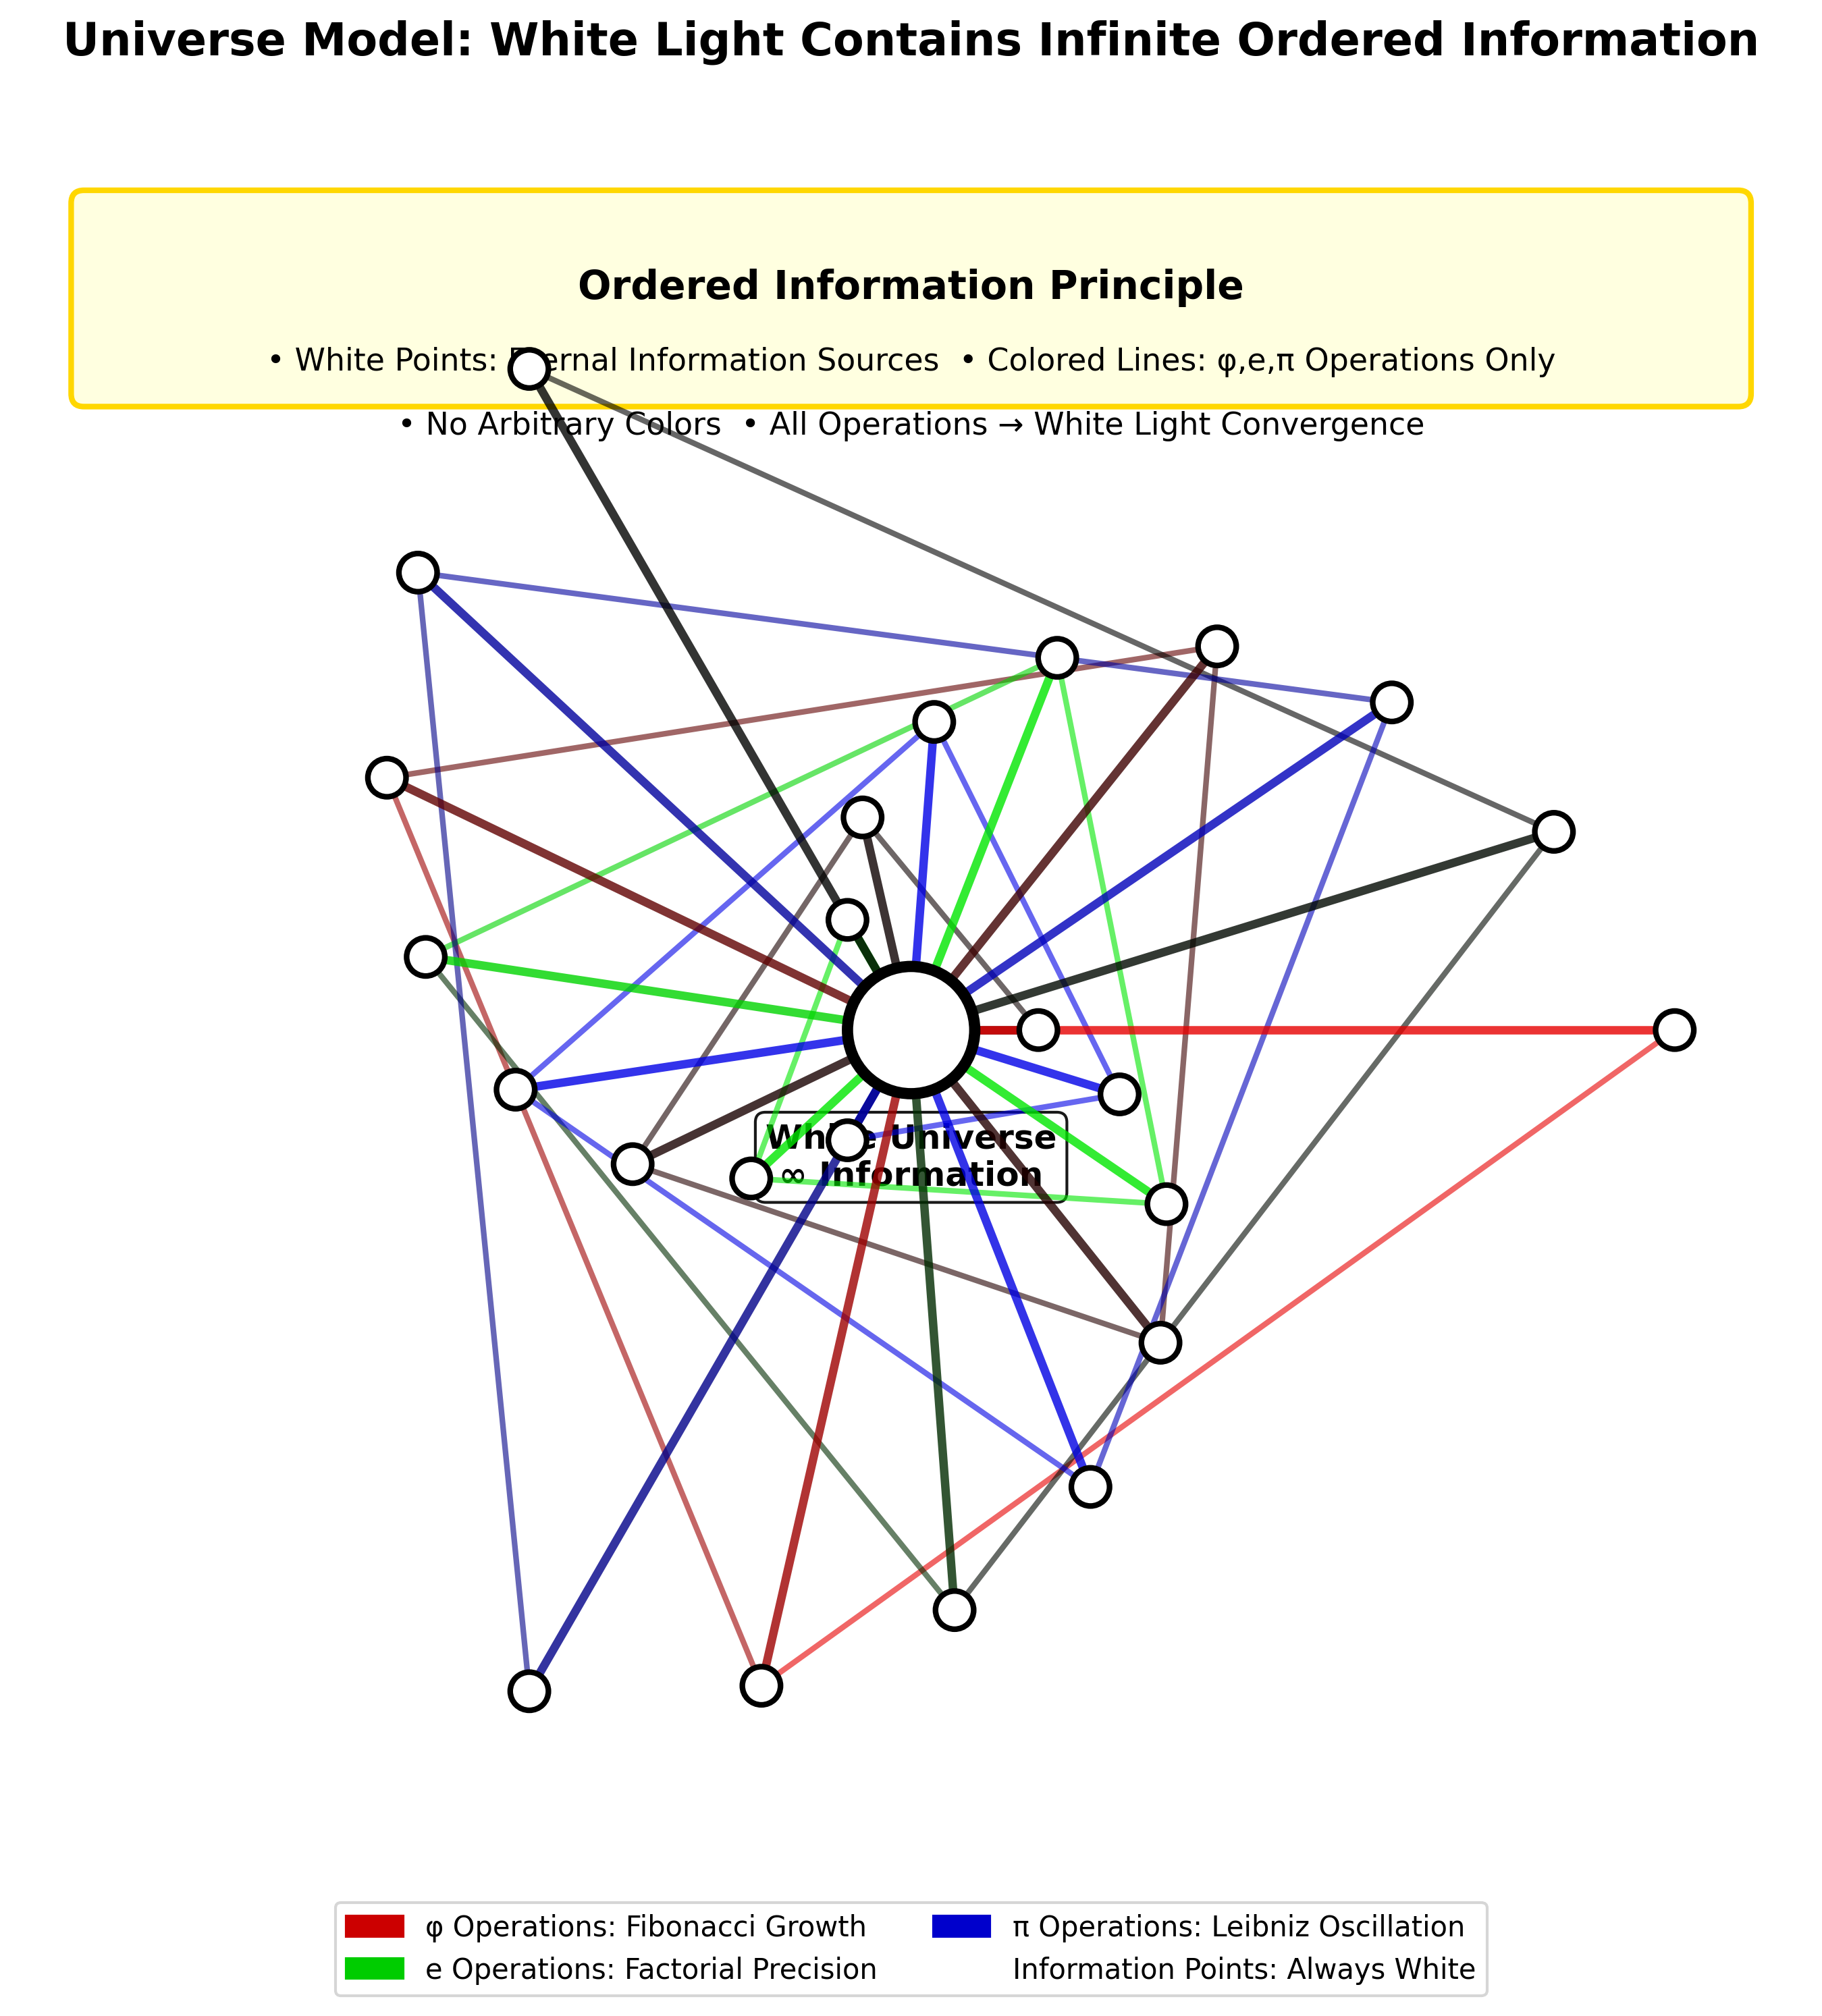

Source code (Python):
#!/usr/bin/env python3

import numpy as np
import matplotlib.pyplot as plt
from matplotlib.patches import Circle, FancyBboxPatch
from matplotlib.collections import LineCollection
import matplotlib.patches as mpatches
import sys
import os

# Import math functions
sys.path.append(os.path.dirname(os.path.abspath(__file__)))
from recursive_math_functions import recursive_math

def create_ordered_information_synthesis():
    """Final synthesis: White light contains infinite ordered information"""
    
    fig, ax = plt.subplots(1, 1, figsize=(14, 10))
    ax.set_xlim(-7, 7)
    ax.set_ylim(-7, 7)
    ax.set_aspect('equal')
    
    # Central white universe point
    universe_center = Circle((0, 0), 0.5, color='white', ec='black', linewidth=4, zorder=30)
    ax.add_patch(universe_center)
    
    # Three ordered information extraction spirals
    n_points = 8
    spiral_radius = np.linspace(1, 6, n_points)
    
    # φ spiral (red) - Fibonacci growth
    fib_seq = recursive_math.fibonacci_sequence(n_points)
    phi_angles = np.linspace(0, 4*np.pi, n_points) + 0
    phi_x = spiral_radius * np.cos(phi_angles)
    phi_y = spiral_radius * np.sin(phi_angles)
    
    # Draw white points and red connecting lines
    for i in range(n_points):
        # White information point
        point = Circle((phi_x[i], phi_y[i]), 0.15, color='white', ec='black', linewidth=2, zorder=20)
        ax.add_patch(point)
        
        # Red line to center (φ operation)
        red_intensity = min(0.9, fib_seq[i] / max(fib_seq))
        ax.plot([0, phi_x[i]], [0, phi_y[i]], color=(red_intensity, 0, 0), 
               linewidth=3, alpha=0.8, zorder=10)
        
        # Sequential connections with red gradients
        if i > 0:
            ax.plot([phi_x[i-1], phi_x[i]], [phi_y[i-1], phi_y[i]], 
                   color=(red_intensity, 0, 0), linewidth=2, alpha=0.6, zorder=5)
    
    # e spiral (green) - Factorial precision
    fact_seq = recursive_math.factorial_sequence(n_points)
    e_angles = np.linspace(0, 4*np.pi, n_points) + 2*np.pi/3
    e_x = spiral_radius * np.cos(e_angles)
    e_y = spiral_radius * np.sin(e_angles)
    
    # Draw white points and green connecting lines
    for i in range(n_points):
        # White information point
        point = Circle((e_x[i], e_y[i]), 0.15, color='white', ec='black', linewidth=2, zorder=20)
        ax.add_patch(point)
        
        # Green line to center (e operation)
        green_intensity = min(0.9, fact_seq[i] * 20)  # Scale for visibility
        ax.plot([0, e_x[i]], [0, e_y[i]], color=(0, green_intensity, 0), 
               linewidth=3, alpha=0.8, zorder=10)
        
        # Sequential connections with green gradients
        if i > 0:
            ax.plot([e_x[i-1], e_x[i]], [e_y[i-1], e_y[i]], 
                   color=(0, green_intensity, 0), linewidth=2, alpha=0.6, zorder=5)
    
    # π spiral (blue) - Leibniz oscillation
    leibniz_seq = recursive_math.leibniz_sequence(n_points)
    pi_angles = np.linspace(0, 4*np.pi, n_points) + 4*np.pi/3
    pi_x = spiral_radius * np.cos(pi_angles)
    pi_y = spiral_radius * np.sin(pi_angles)
    
    # Draw white points and blue connecting lines
    for i in range(n_points):
        # White information point
        point = Circle((pi_x[i], pi_y[i]), 0.15, color='white', ec='black', linewidth=2, zorder=20)
        ax.add_patch(point)
        
        # Blue line to center (π operation)
        blue_intensity = min(0.9, abs(leibniz_seq[i]) * 8)  # Scale for visibility
        ax.plot([0, pi_x[i]], [0, pi_y[i]], color=(0, 0, blue_intensity), 
               linewidth=3, alpha=0.8, zorder=10)
        
        # Sequential connections with blue gradients
        if i > 0:
            ax.plot([pi_x[i-1], pi_x[i]], [pi_y[i-1], pi_y[i]], 
                   color=(0, 0, blue_intensity), linewidth=2, alpha=0.6, zorder=5)
    
    # Central labels
    ax.text(0, -1, 'White Universe\n∞ Information', fontsize=12, ha='center', va='center', 
           weight='bold', bbox=dict(boxstyle='round,pad=0.3', facecolor='white', alpha=0.9))
    
    # Information ordering principles
    info_box = FancyBboxPatch((-6.5, 5), 13, 1.5, boxstyle="round,pad=0.1", 
                             facecolor='lightyellow', edgecolor='gold', linewidth=2)
    ax.add_patch(info_box)
    
    ax.text(0, 5.75, 'Ordered Information Principle', fontsize=14, weight='bold', ha='center')
    ax.text(0, 5.25, '• White Points: Eternal Information Sources  • Colored Lines: φ,e,π Operations Only', 
           fontsize=11, ha='center', va='center')
    ax.text(0, 4.75, '• No Arbitrary Colors  • All Operations → White Light Convergence', 
           fontsize=11, ha='center', va='center')
    
    # Operation legend
    legend_elements = [
        mpatches.Patch(color=(0.8, 0, 0), label='φ Operations: Fibonacci Growth'),
        mpatches.Patch(color=(0, 0.8, 0), label='e Operations: Factorial Precision'),
        mpatches.Patch(color=(0, 0, 0.8), label='π Operations: Leibniz Oscillation'),
        mpatches.Patch(color='white', label='Information Points: Always White')
    ]
    ax.legend(handles=legend_elements, loc='lower center', bbox_to_anchor=(0.5, -0.05), 
             ncol=2, frameon=True, fancybox=True)
    
    ax.set_title('Universe Model: White Light Contains Infinite Ordered Information', 
                fontsize=16, weight='bold', pad=30)
    ax.axis('off')
    
    return fig

if __name__ == "__main__":
    fig = create_ordered_information_synthesis()
    plt.tight_layout()
    plt.savefig('fig37_white_light_ordered_information_synthesis.png', dpi=300, bbox_inches='tight')
    plt.show()